Image classification data set "California" (aashigoyal210900/wildfire_cnn on GitHub). Class labels (2): no wildfire, wildfire.

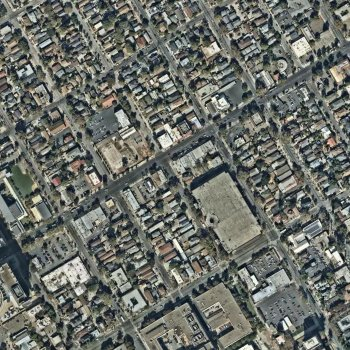
Label: no wildfire

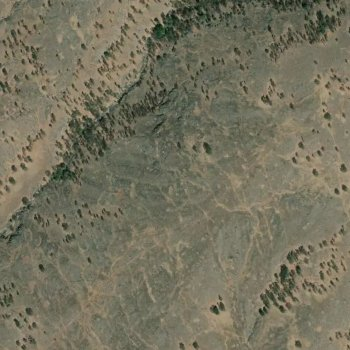
Label: wildfire

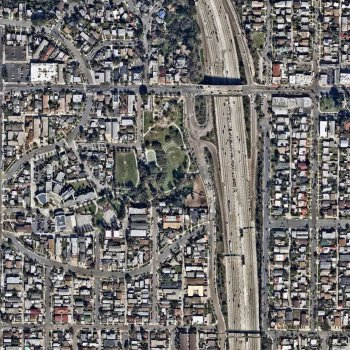
Label: no wildfire

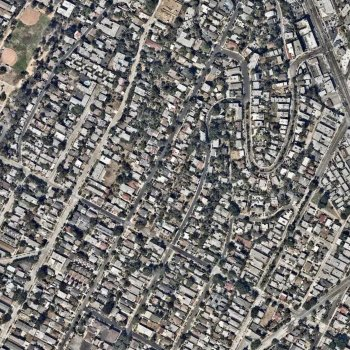
Label: no wildfire

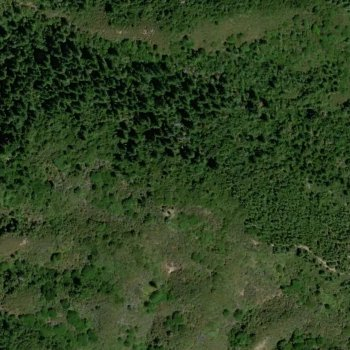
Label: wildfire

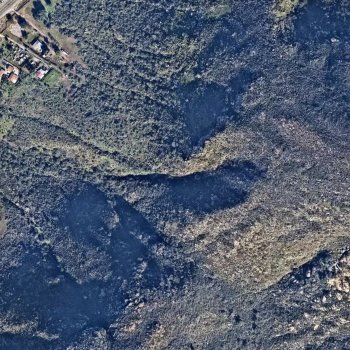
Label: wildfire
